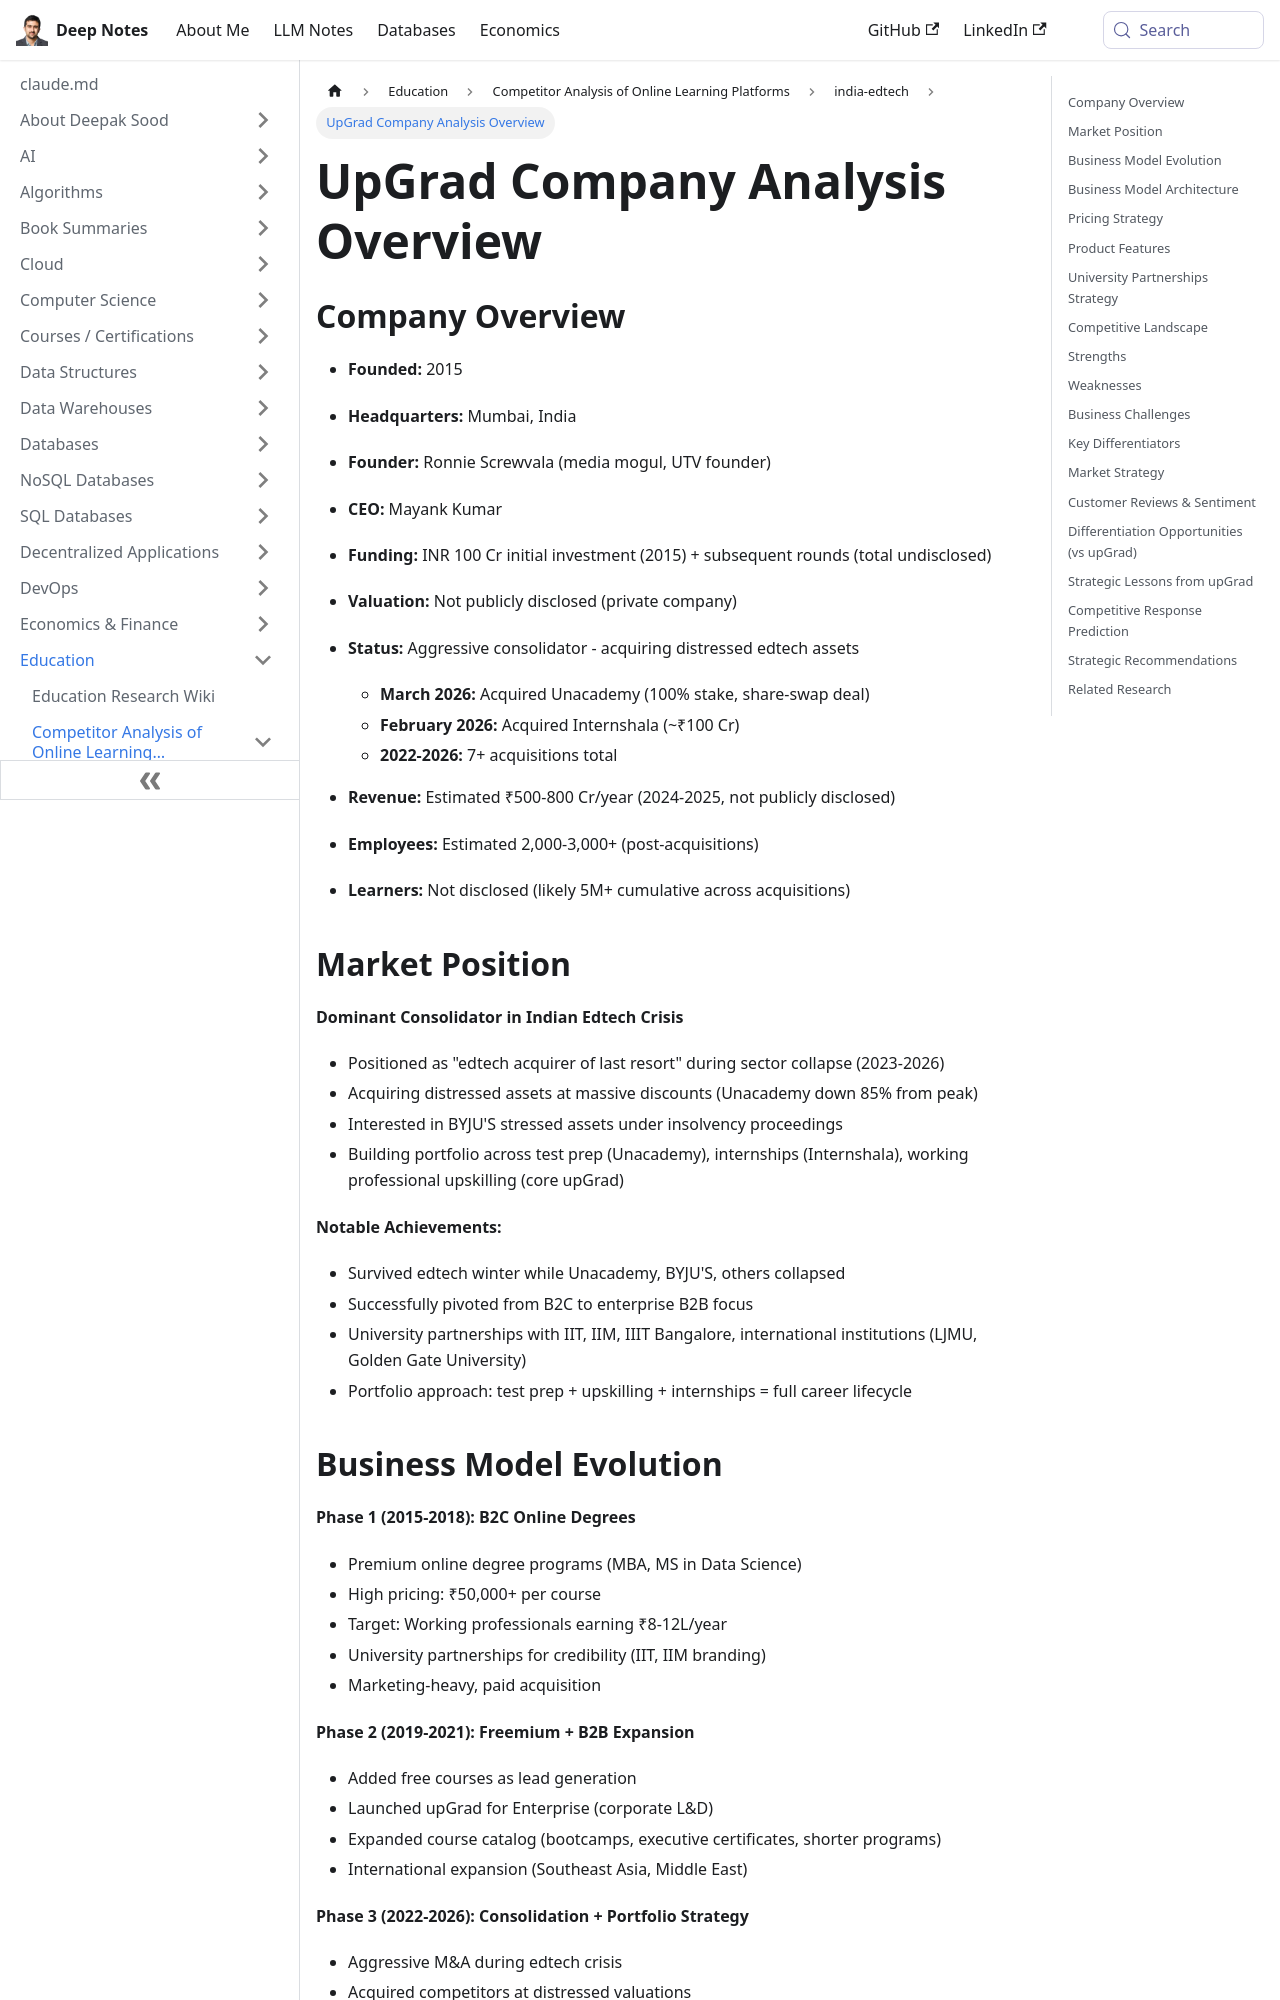

repository: deepaksood619/deepaksood619.github.io · page: education/competitors/india-edtech/upgrad-analysis/index.html · generator: docusaurus

---
slug: /education/competitors/india-edtech/upgrad-analysis
title: UpGrad Company Analysis Overview
description: Explore UpGrad's growth, acquisitions, and market position in the edtech sector since its founding in 2015.
created: 2026-05-27
updated: 2026-06-08
---
## Company Overview

- **Founded:** 2015
- **Headquarters:** Mumbai, India
- **Founder:** Ronnie Screwvala (media mogul, UTV founder)
- **CEO:** Mayank Kumar

- **Funding:** INR 100 Cr initial investment (2015) + subsequent rounds (total undisclosed)
- **Valuation:** Not publicly disclosed (private company)

- **Status:** Aggressive consolidator - acquiring distressed edtech assets
  - **March 2026:** Acquired Unacademy (100% stake, share-swap deal)
  - **February 2026:** Acquired Internshala (~₹100 Cr)
  - **2022-2026:** 7+ acquisitions total

- **Revenue:** Estimated ₹500-800 Cr/year (2024-2025, not publicly disclosed)
- **Employees:** Estimated 2,000-3,000+ (post-acquisitions)
- **Learners:** Not disclosed (likely 5M+ cumulative across acquisitions)

## Market Position

**Dominant Consolidator in Indian Edtech Crisis**

- Positioned as "edtech acquirer of last resort" during sector collapse (2023-2026)
- Acquiring distressed assets at massive discounts (Unacademy down 85% from peak)
- Interested in BYJU'S stressed assets under insolvency proceedings
- Building portfolio across test prep (Unacademy), internships (Internshala), working professional upskilling (core upGrad)

**Notable Achievements:**

- Survived edtech winter while Unacademy, BYJU'S, others collapsed
- Successfully pivoted from B2C to enterprise B2B focus
- University partnerships with IIT, IIM, IIIT Bangalore, international institutions (LJMU, Golden Gate University)
- Portfolio approach: test prep + upskilling + internships = full career lifecycle
